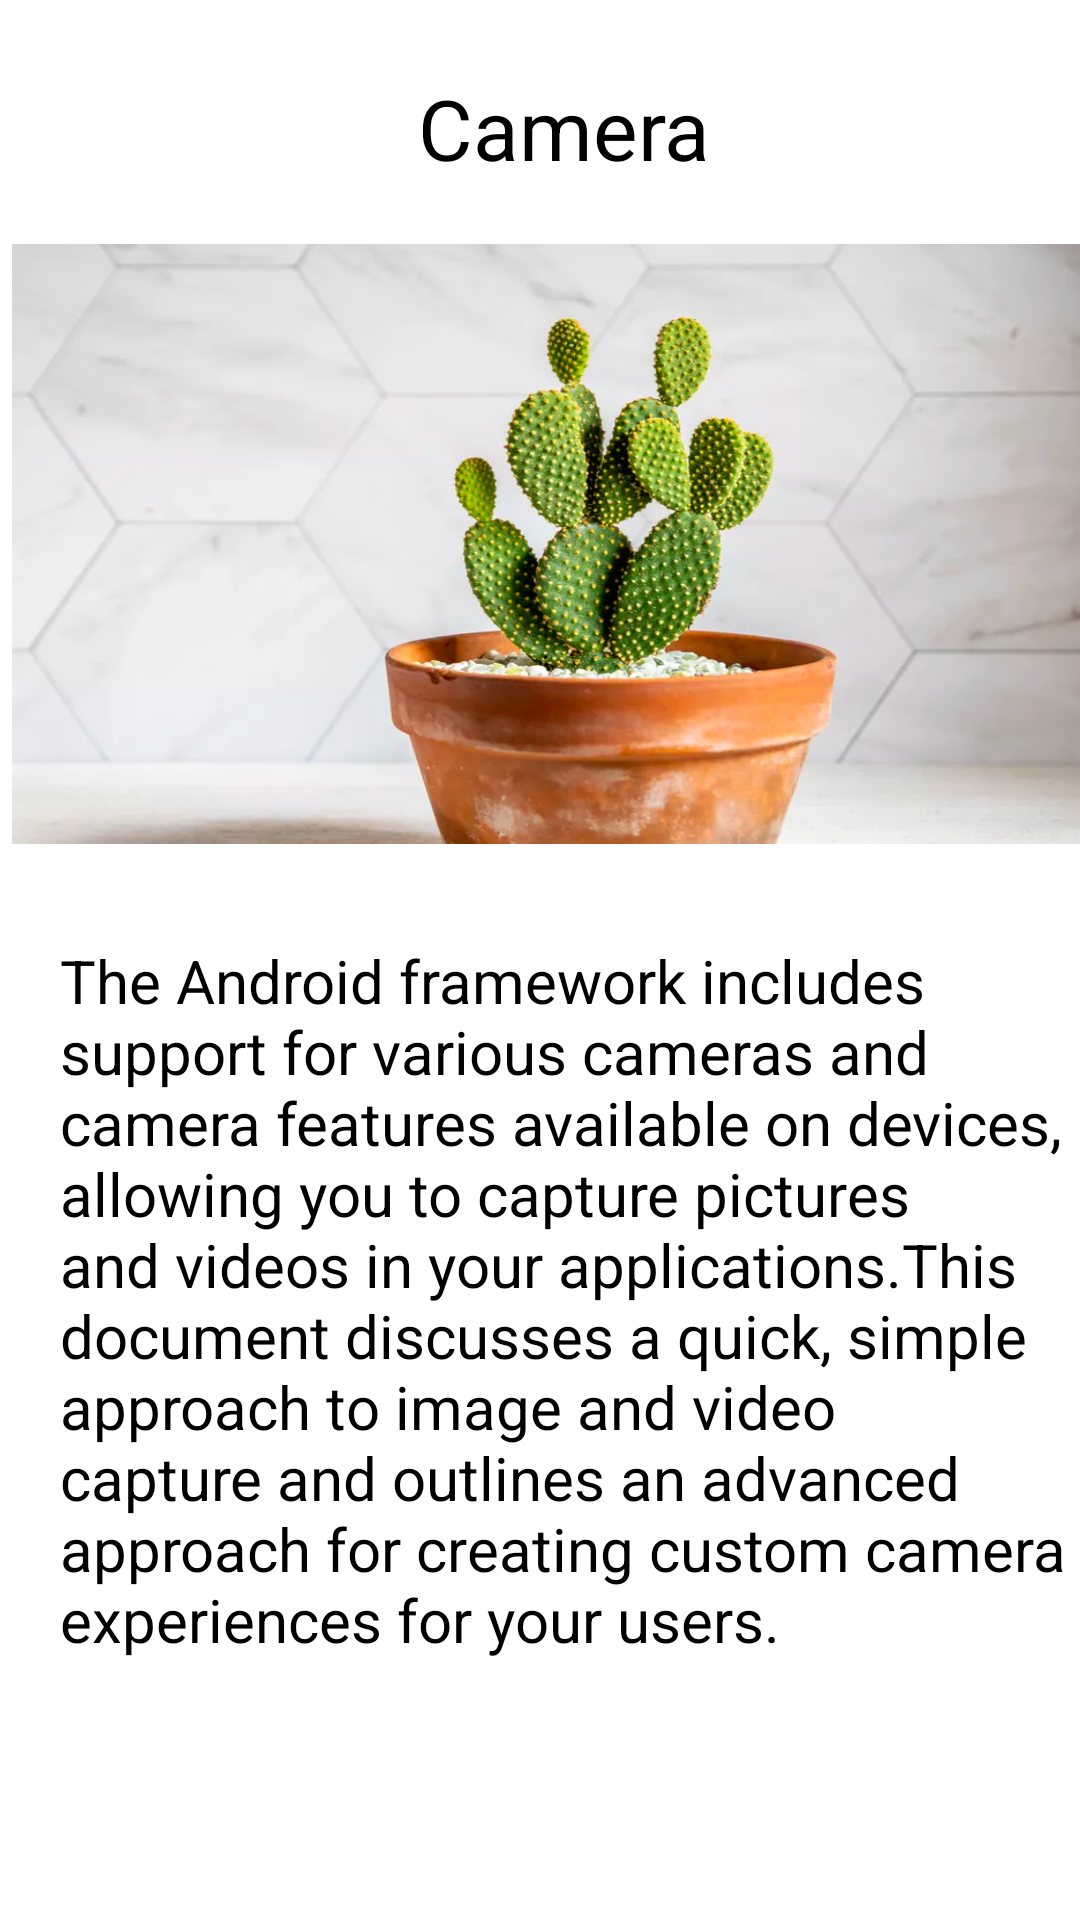

Here is an Android app screen rendered from its layout file. Give the layout XML and the strings, colors and styles it references.
<!-- AndroidManifest.xml: application theme Theme.App2 -->
<!-- res/layout/activity_detail.xml -->
<?xml version="1.0" encoding="utf-8"?>
<androidx.constraintlayout.widget.ConstraintLayout xmlns:android="http://schemas.android.com/apk/res/android"
    xmlns:app="http://schemas.android.com/apk/res-auto"
    xmlns:tools="http://schemas.android.com/tools"
    android:layout_width="match_parent"
    android:layout_height="match_parent"
    android:background="@color/white"
    tools:context=".DetailActivity">

    <TextView
        android:layout_width="wrap_content"
        android:layout_height="wrap_content"
        android:id="@+id/detailTitle"
        android:layout_marginTop="24dp"
        android:text="Camera"
        android:textColor="@color/black"
        android:textSize="28sp"
        android:layout_marginStart="16dp"
        android:textAlignment="center"
        app:layout_constraintStart_toStartOf="parent"
        app:layout_constraintEnd_toEndOf="parent"
        app:layout_constraintTop_toTopOf="parent"/>

    <ImageView
        android:layout_width="wrap_content"
        android:layout_height="200dp"
        android:id="@+id/detailImage"
        android:layout_marginTop="20dp"
        android:scaleType="fitXY"
        android:src="@drawable/xuongrong"
        android:layout_marginStart="16dp"
        android:layout_marginEnd="8dp"
        app:layout_constraintStart_toStartOf="parent"
        app:layout_constraintEnd_toEndOf="parent"
        app:layout_constraintTop_toBottomOf="@id/detailTitle"/>

    <TextView
        android:layout_width="wrap_content"
        android:layout_height="wrap_content"
        android:id="@+id/detailDesc"
        android:layout_marginTop="20dp"
        android:text="@string/camera"
        android:textColor="@color/black"
        android:textAlignment="viewStart"
        android:textSize="20sp"
        android:padding="12dp"
        android:layout_marginStart="16dp"
        app:layout_constraintStart_toStartOf="parent"
        app:layout_constraintEnd_toEndOf="parent"
        app:layout_constraintTop_toBottomOf="@id/detailImage"/>

</androidx.constraintlayout.widget.ConstraintLayout>
<!-- resources referenced by this layout -->
<resources>
  <color name="black">#FF000000</color>
  <color name="white">#FFFFFFFF</color>
  <!-- drawable xuongrong: png bitmap (drawable, 534012 bytes) -->
  <string name="camera">The Android framework includes support for various cameras and camera features available on devices, allowing you to capture pictures and videos in your applications.This document discusses a quick, simple approach to image and video capture and outlines an advanced approach for creating custom camera experiences for your users.</string>
  <style name="Theme.App2" parent="Theme.MaterialComponents.Light.NoActionBar">
          
          <item name="colorPrimary">@color/purple_500</item>
          <item name="colorPrimaryVariant">@color/purple_700</item>
          <item name="colorOnPrimary">@color/white</item>
          
          <item name="colorSecondary">@color/teal_200</item>
          <item name="colorSecondaryVariant">@color/teal_700</item>
          <item name="colorOnSecondary">@color/black</item>
          
          <item name="android:statusBarColor">?attr/colorPrimaryVariant</item>
          
      </style>
  <color name="purple_500">#FF6200EE</color>
  <color name="purple_700">#FF3700B3</color>
  <color name="teal_200">#FF03DAC5</color>
  <color name="teal_700">#FF018786</color>
</resources>
